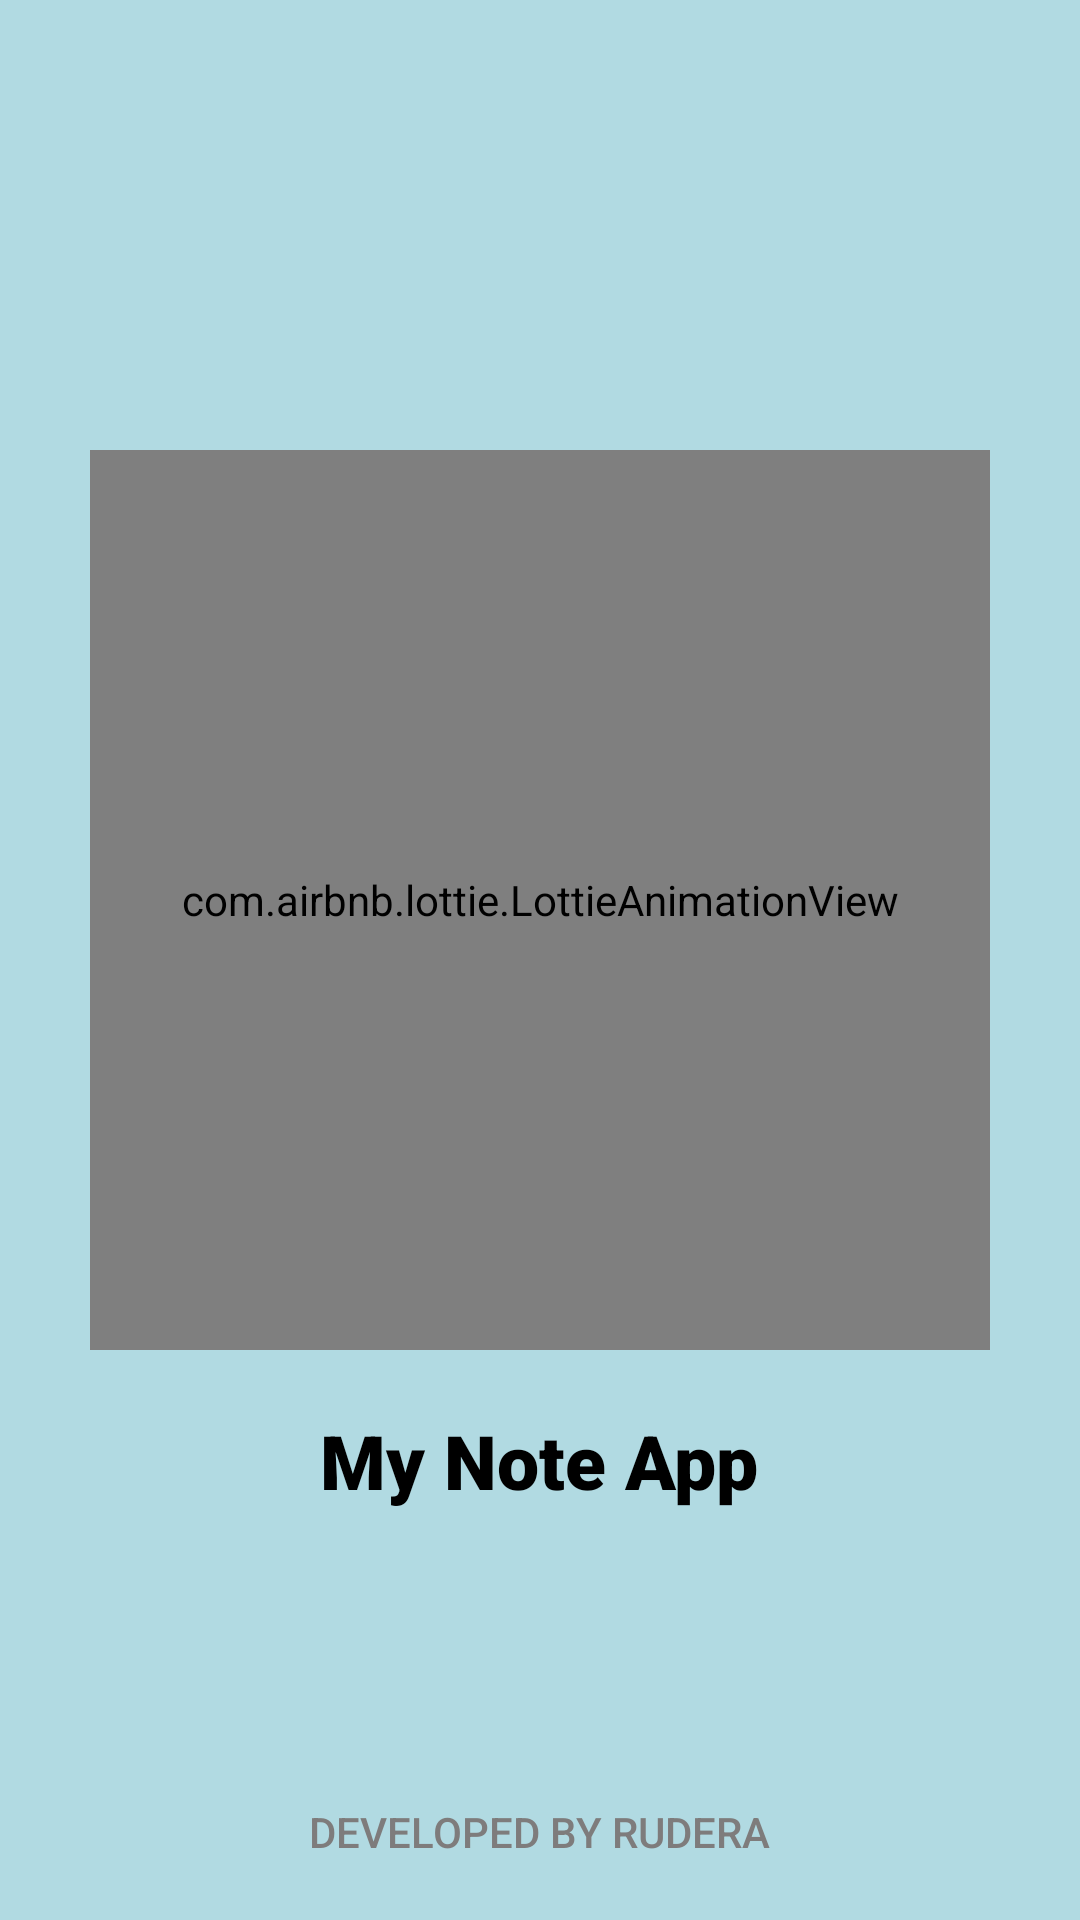

Reconstruct the res/layout file that produces this screen, plus the resources it refers to.
<!-- AndroidManifest.xml: application theme Theme.AddNotes -->
<!-- res/layout/activity_spalash.xml -->
<?xml version="1.0" encoding="utf-8"?>
<RelativeLayout
    xmlns:android="http://schemas.android.com/apk/res/android"
    xmlns:app="http://schemas.android.com/apk/res-auto"
    xmlns:tools="http://schemas.android.com/tools"
    android:layout_width="match_parent"
    android:background="@color/blue"
    android:layout_height="match_parent"
    tools:context=".SpalashActivity">

    <com.airbnb.lottie.LottieAnimationView
        android:id="@+id/lottieView"
        android:layout_width="300dp"
        android:layout_height="300dp"
        android:layout_centerHorizontal="true"
        app:lottie_loop="true"
        android:layout_marginTop="150dp"
        app:lottie_autoPlay="true"
        app:lottie_rawRes="@raw/animation"/>

    <androidx.appcompat.widget.AppCompatTextView
        android:layout_width="wrap_content"
        android:layout_height="wrap_content"
        android:text="@string/my_note_app"
        android:layout_below="@+id/lottieView"
        android:textSize="25sp"
        android:layout_marginTop="20dp"
        android:layout_centerHorizontal="true"
        android:fontFamily="sans-serif-black"
        android:textColor="@color/black"/>

    <androidx.appcompat.widget.AppCompatTextView
        android:layout_width="wrap_content"
        android:layout_height="wrap_content"
        android:text="@string/developed_by_rudera"
        android:textSize="14sp"
        android:layout_marginBottom="20dp"
        android:layout_alignParentBottom="true"
        android:layout_centerHorizontal="true"
        android:fontFamily="sans-serif-medium"
        android:textColor="#7E7C7C"/>

</RelativeLayout>
<!-- resources referenced by this layout -->
<resources>
  <color name="black">#FF000000</color>
  <color name="blue">#b1dae2</color>
  <string name="developed_by_rudera">DEVELOPED BY RUDERA</string>
  <string name="my_note_app">My Note App</string>
  <style name="Theme.AddNotes" parent="Base.Theme.AddNotes" />
  <style name="Base.Theme.AddNotes" parent="Theme.Material3.DayNight.NoActionBar">
          
          
          <item name="android:statusBarColor">@color/blue</item>
          <item name="android:windowLightStatusBar">true</item>
          <item name="colorPrimary">@color/blue2</item>
          <item name="colorOnPrimary">@color/blue2</item>
      </style>
  <color name="blue2">#5DB9D5</color>
</resources>
